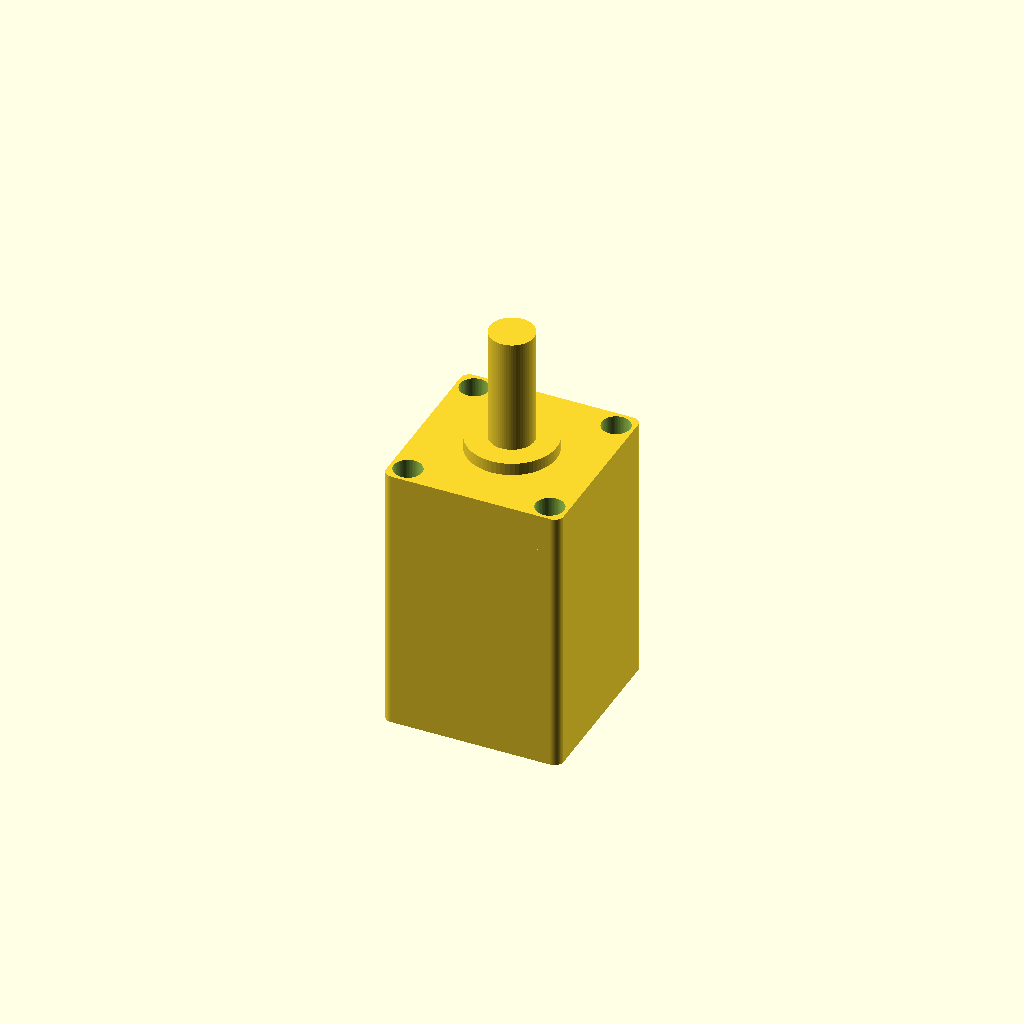
Cell 1 — every parameter at its default value.
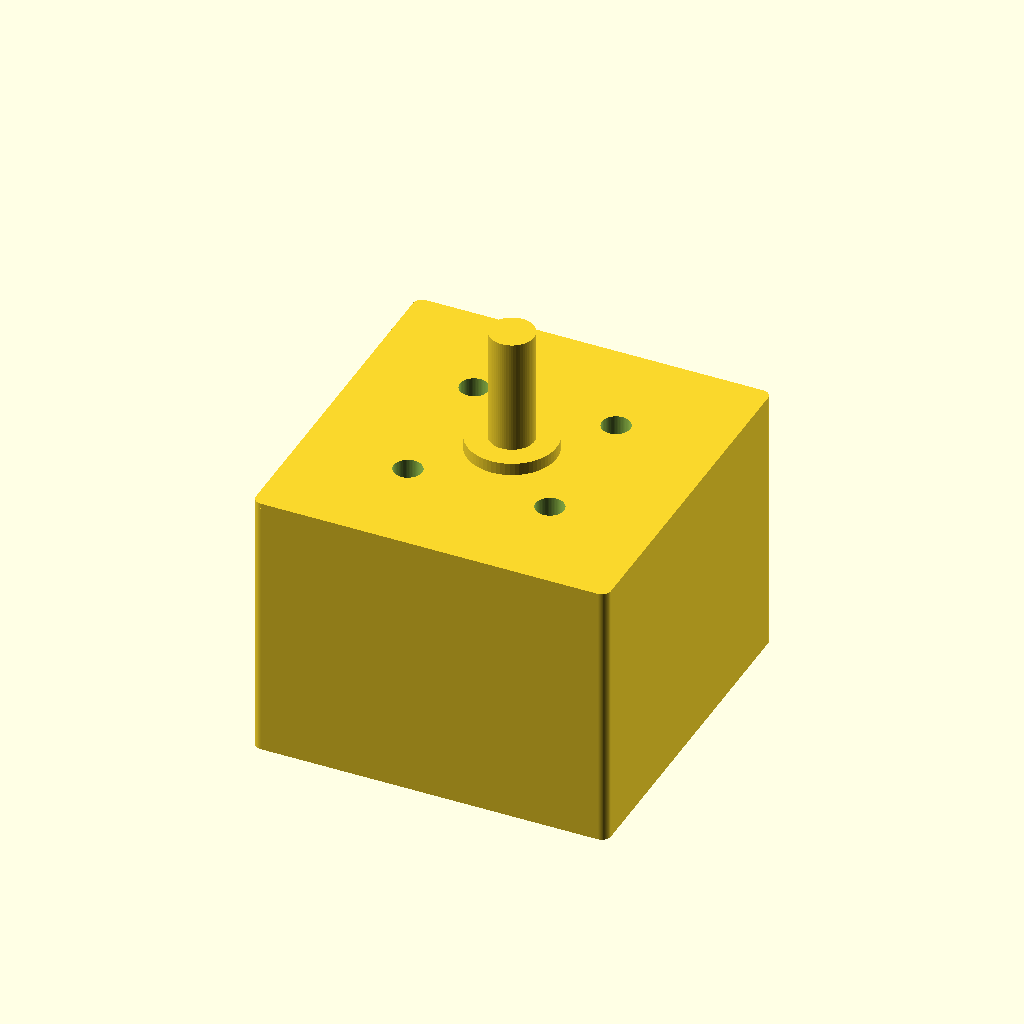
Cell 2: the same model with face_width_mm = 40.
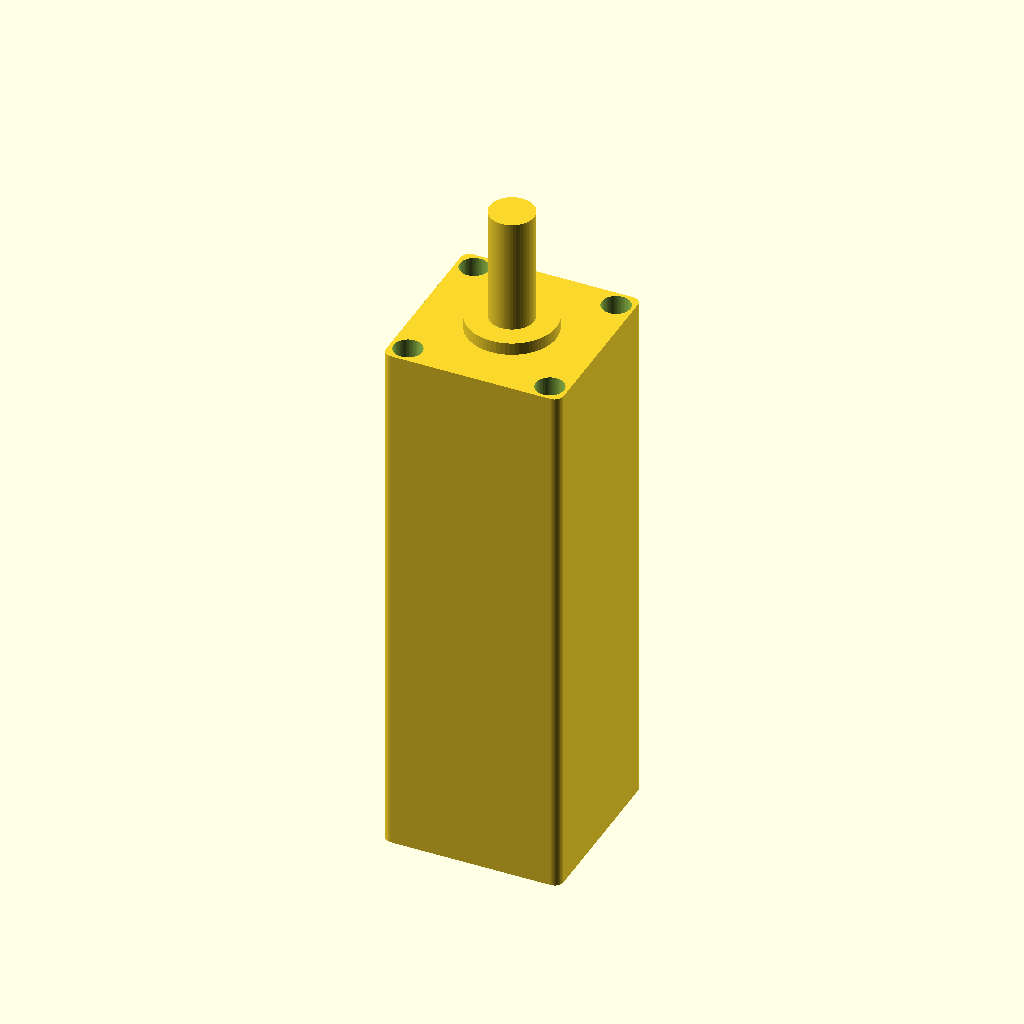
Cell 3: the same model with body_length_mm = 60.
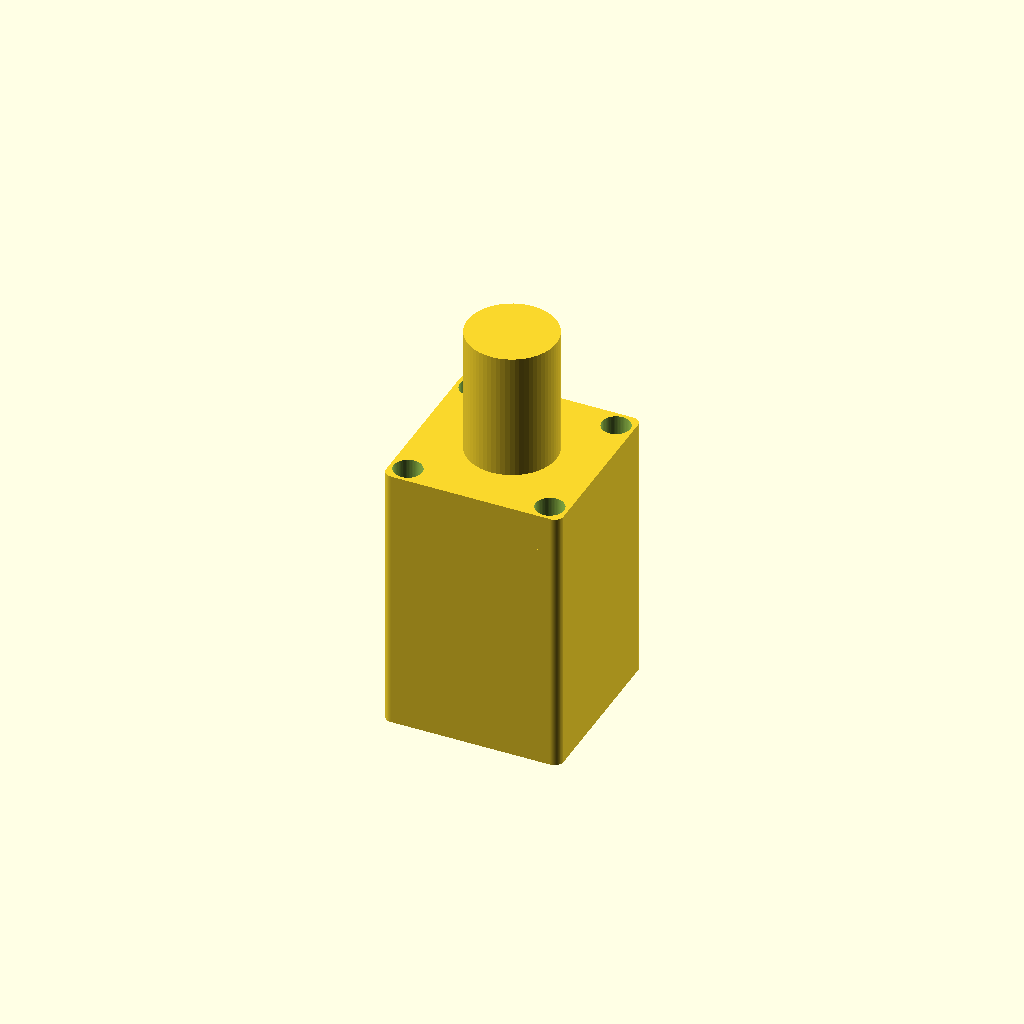
Cell 4 — shaft_diameter_mm set to 10, the other parameters unchanged.
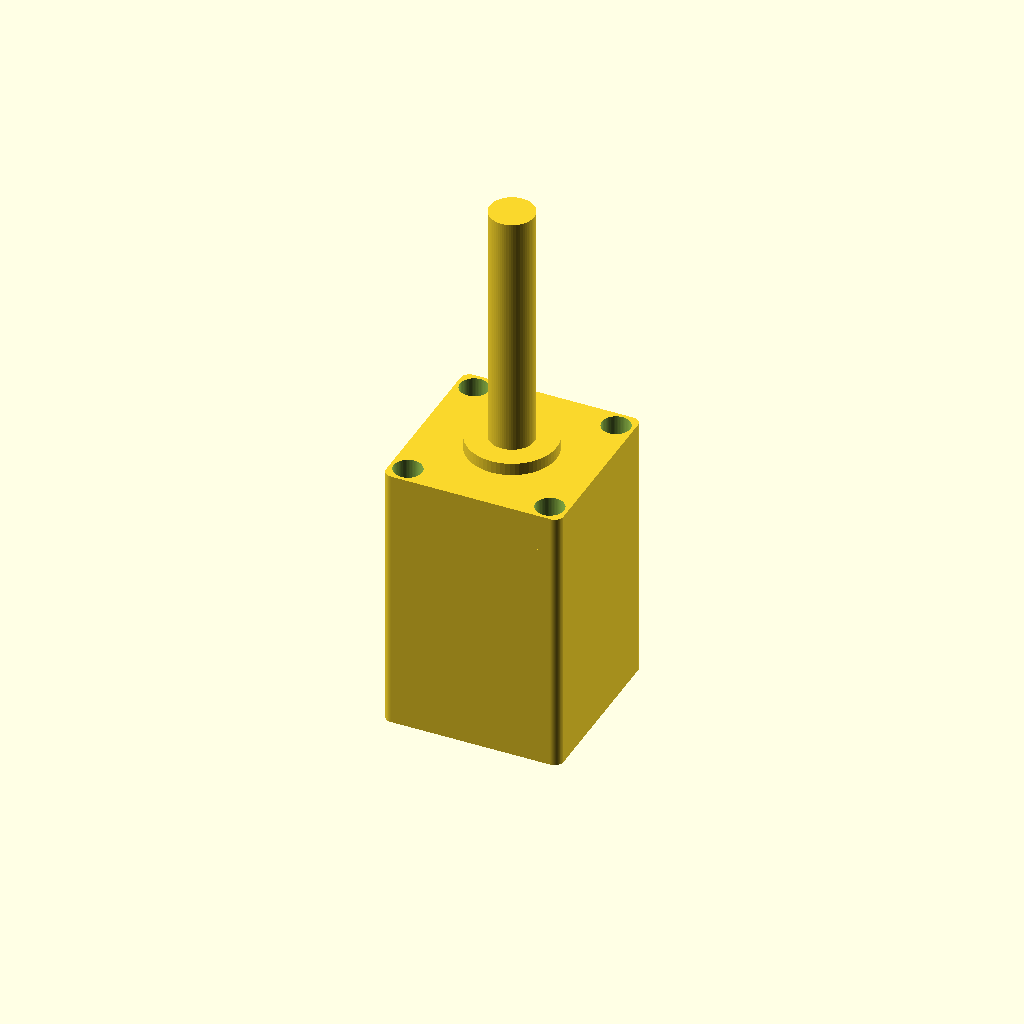
Cell 5 — shaft_length_mm set to 30, the other parameters unchanged.
All cells are drawn from one camera (rotation 55°, 0°, 25°, orthographic, colour scheme Cornfield), so only the parameter changes between them.
Source of the model, results/craft/scad/stepper_motor__NEMA8_30BH.scad:
// Stepper motor (NEMA-style) - corrected, single connected solid
// Target: 20.0mm face width, 30.0mm body length, 5.0mm shaft diameter, 16.0mm mounting hole spacing

$fn = 64;

// Parameters
face_width_mm = 20.0;                 // square face width
body_length_mm = 30.0;                // motor body length (Z)
face_thickness_mm = 3.0;              // front faceplate thickness
shaft_diameter_mm = 5.0;              // shaft diameter
shaft_length_mm = 15.0;               // shaft length protruding from face
mount_hole_spacing_mm = 16.0;         // center-to-center spacing (square pattern)
mount_hole_diameter_mm = 3.2;         // clearance hole
corner_radius_mm = 1.0;               // body edge rounding
pilot_diameter_mm = 10.0;             // front pilot/boss diameter (typical)
pilot_height_mm = 2.0;                // pilot height
overlap_mm = 0.6;                     // small overlap to ensure connectivity / robust booleans

// Rounded box helper (centered)
module rounded_box(size=[20,20,30], r=1.0) {
    r2 = min(r, min(size[0], size[1]) / 2);
    linear_extrude(height=size[2], center=true)
        offset(r=r2)
            square([size[0]-2*r2, size[1]-2*r2], center=true);
}

// Main motor solid (single connected solid)
module stepper_motor() {
    // Coordinate system:
    // Motor body centered at origin, Z axis along motor length.
    // Front face is at +body_length_mm/2.

    front_z = body_length_mm/2;
    face_center_z = front_z - face_thickness_mm/2; // faceplate sits on front of body
    pilot_center_z = front_z + pilot_height_mm/2 - overlap_mm;
    shaft_center_z = front_z + shaft_length_mm/2 - overlap_mm;

    difference() {
        union() {
            // Body (square)
            rounded_box([face_width_mm, face_width_mm, body_length_mm], corner_radius_mm);

            // Front faceplate (slightly larger square, connected with overlap)
            translate([0, 0, face_center_z])
                rounded_box([face_width_mm, face_width_mm, face_thickness_mm + 2*overlap_mm], corner_radius_mm);

            // Front pilot/boss (connected)
            translate([0, 0, pilot_center_z])
                cylinder(d=pilot_diameter_mm, h=pilot_height_mm + 2*overlap_mm, center=true);

            // Shaft (connected)
            translate([0, 0, shaft_center_z])
                cylinder(d=shaft_diameter_mm, h=shaft_length_mm + 2*overlap_mm, center=true);
        }

        // Mounting holes through the faceplate (visible from front)
        // Place holes on a 16mm square pattern: (±8, ±8)
        hole_offset = mount_hole_spacing_mm/2;
        hole_h = face_thickness_mm + 4*overlap_mm;
        for (x = [-hole_offset, hole_offset])
            for (y = [-hole_offset, hole_offset])
                translate([x, y, face_center_z])
                    cylinder(d=mount_hole_diameter_mm, h=hole_h, center=true);
    }
}

stepper_motor();
Customizer parameters (derived from the source; name, type, default, range or options):
face_width_mm: number, default 20
body_length_mm: number, default 30
face_thickness_mm: number, default 3
shaft_diameter_mm: number, default 5
shaft_length_mm: number, default 15
mount_hole_spacing_mm: number, default 16
mount_hole_diameter_mm: number, default 3.2
corner_radius_mm: number, default 1
pilot_diameter_mm: number, default 10
pilot_height_mm: number, default 2
overlap_mm: number, default 0.6
